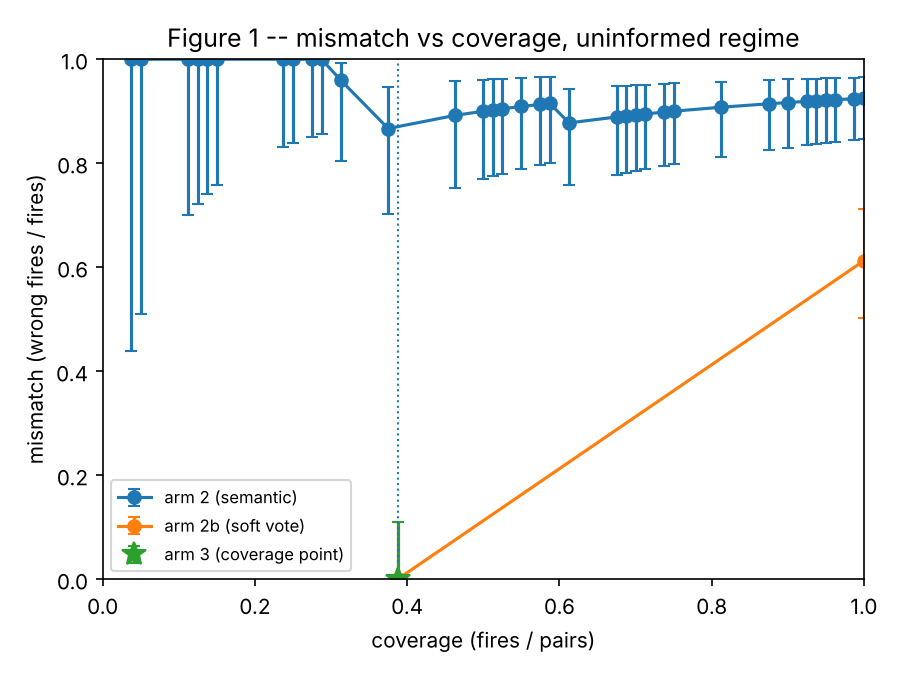

The file beside this chart, header and first rows:
dispatcher, threshold, fires, pairs, coverage, wrong, mismatch, wilson_low, wilson_high, coverage_point
arm 2 (semantic), 0.1574, 3, 80, 0.0375, 3, 1.0, 0.4385, 1.0, False
arm 2 (semantic), 0.1532, 4, 80, 0.05, 4, 1.0, 0.5101, 1.0, False
arm 2 (semantic), 0.1505, 9, 80, 0.1125, 9, 1.0, 0.7008, 1.0, False
arm 2 (semantic), 0.1504, 10, 80, 0.125, 10, 1.0, 0.7225, 1.0, False
arm 2 (semantic), 0.1491, 11, 80, 0.1375, 11, 1.0, 0.7412, 1.0, False
arm 2 (semantic), 0.1458, 12, 80, 0.15, 12, 1.0, 0.7575, 1.0, False
arm 2 (semantic), 0.1439, 19, 80, 0.2375, 19, 1.0, 0.8318, 1.0, False
arm 2 (semantic), 0.1429, 20, 80, 0.25, 20, 1.0, 0.8389, 1.0, False
arm 2 (semantic), 0.1414, 22, 80, 0.275, 22, 1.0, 0.8513, 1.0, False
arm 2 (semantic), 0.14, 23, 80, 0.2875, 23, 1.0, 0.8569, 1.0, False
arm 2 (semantic), 0.1377, 25, 80, 0.3125, 24, 0.96, 0.8046, 0.9929, False
arm 2 (semantic), 0.1367, 30, 80, 0.375, 26, 0.8667, 0.7032, 0.9469, False
arm 2 (semantic), 0.1345, 37, 80, 0.4625, 33, 0.8919, 0.7529, 0.9571, False
arm 2 (semantic), 0.1328, 40, 80, 0.5, 36, 0.9, 0.7695, 0.9604, False
arm 2 (semantic), 0.1311, 41, 80, 0.5125, 37, 0.9024, 0.7745, 0.9614, False
arm 2 (semantic), 0.1301, 42, 80, 0.525, 38, 0.9048, 0.7793, 0.9623, False
arm 2 (semantic), 0.129, 44, 80, 0.55, 40, 0.9091, 0.7884, 0.9641, False
arm 2 (semantic), 0.128, 46, 80, 0.575, 42, 0.913, 0.7968, 0.9657, False
arm 2 (semantic), 0.127, 47, 80, 0.5875, 43, 0.9149, 0.8007, 0.9664, False
arm 2 (semantic), 0.1269, 49, 80, 0.6125, 43, 0.8776, 0.7576, 0.9427, False
arm 2 (semantic), 0.1262, 54, 80, 0.675, 48, 0.8889, 0.7781, 0.9481, False
arm 2 (semantic), 0.1259, 55, 80, 0.6875, 49, 0.8909, 0.7817, 0.949, False
arm 2 (semantic), 0.1215, 56, 80, 0.7, 50, 0.8929, 0.7853, 0.95, False
arm 2 (semantic), 0.1204, 57, 80, 0.7125, 51, 0.8947, 0.7888, 0.9509, False
arm 2 (semantic), 0.1193, 59, 80, 0.7375, 53, 0.8983, 0.7954, 0.9526, False
arm 2 (semantic), 0.1182, 60, 80, 0.75, 54, 0.9, 0.7985, 0.9534, False
arm 2 (semantic), 0.1154, 65, 80, 0.8125, 59, 0.9077, 0.8129, 0.957, False
arm 2 (semantic), 0.115, 70, 80, 0.875, 64, 0.9143, 0.8253, 0.9601, False
arm 2 (semantic), 0.1121, 72, 80, 0.9, 66, 0.9167, 0.8299, 0.9612, False
arm 2 (semantic), 0.1111, 74, 80, 0.925, 68, 0.9189, 0.8342, 0.9623, False
arm 2 (semantic), 0.1102, 75, 80, 0.9375, 69, 0.92, 0.8363, 0.9628, False
arm 2 (semantic), 0.1101, 76, 80, 0.95, 70, 0.9211, 0.8383, 0.9633, False
arm 2 (semantic), 0.1092, 77, 80, 0.9625, 71, 0.9221, 0.8402, 0.9638, False
arm 2 (semantic), 0.1091, 79, 80, 0.9875, 73, 0.9241, 0.844, 0.9647, False
arm 2 (semantic), 0.1081, 80, 80, 1.0, 74, 0.925, 0.8459, 0.9652, False
arm 3 (precondition), , 31, 80, 0.3875, 0, 0.0, 0.0, 0.1103, True
arm 2b (soft vote), 1.0, 31, 80, 0.3875, 0, 0.0, 0.0, 0.1103, False
arm 2b (soft vote), 0.9167, 80, 80, 1.0, 49, 0.6125, 0.5029, 0.7118, False
arm 2c (intent key), , 0, 80, 0.0, 0, , , , False
